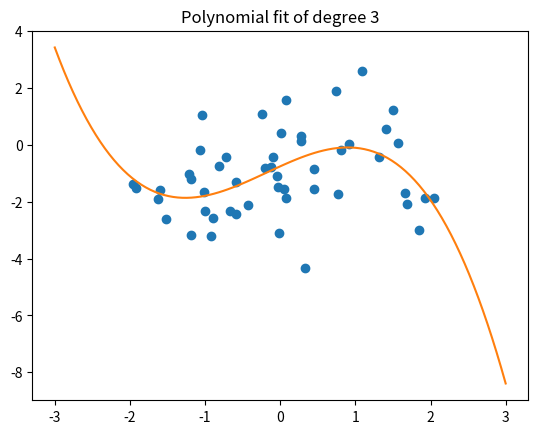

This figure's Python source:
import numpy as np 
import matplotlib.pyplot as plt

print("-" * 50)
print("Linear Regression without bias term")
print("-" * 50)

# Dimensions
N, D = 7, 3

# Data
X = np.random.randn(N, D)

# Weights
ww = np.random.randn(D)
print("Real weights:", ww)

# Targets without noise
yy = X @ ww

# Fit the model
w_fit = np.linalg.lstsq(X, yy, rcond=None)[0]
print("Estimate without noise:", w_fit)

# Targets with noise
yy = yy + np.random.randn(N) * 0.1

# Fit the model
w_fit = np.linalg.lstsq(X, yy, rcond=None)[0]
print("Estimate with noise:", w_fit)

print("-" * 50)
print("Note that yy has shape", yy.shape)
print("It is important that yy is a vector, not a matrix.")

###############################################################################

print("-" * 50)
print("Linear Regression with bias term")
print("-" * 50)

# Bias term
bias = 3 + np.random.randn(1)
b = bias + np.random.randn(N) * 0.1

# Targets with noise and bias
yy = yy + b

# Extend X with a column of ones
X_bias = np.hstack([np.ones((N, 1)), X])

# Fit the model
w_fit = np.linalg.lstsq(X_bias, yy, rcond=None)[0]

print("Real bias and weights:", np.hstack([bias, ww]))
print("Estimate:", w_fit)


###############################################################################

print("-" * 50)
print("Linear Regression with polynomial features")
print("-" * 50)

# Univariate data
N = 50
X = np.random.randn(N, 1)

# Use polynomial basis function
degree = 3
X_poly = np.hstack([X ** i for i in range(degree + 1)])

# Weights
ww = np.random.randn(degree + 1)

# Targets with noise
yy = X_poly @ ww + np.random.randn(N) * 1.5

# Fit the model
w_fit = np.linalg.lstsq(X_poly, yy, rcond=None)[0]

print("Real weights:", ww)
print("Estimate:", w_fit)

# Plot fit
plt.plot(X, yy, 'o')
X_plot = np.linspace(-3, 3, 100).reshape(-1, 1) # Linspace as matrix
X_plot_poly = np.hstack([X_plot ** i for i in range(degree + 1)])
plt.plot(X_plot, X_plot_poly @ w_fit, '-')
plt.title("Polynomial fit of degree %d" % degree)
plt.show()

print("-" * 50)